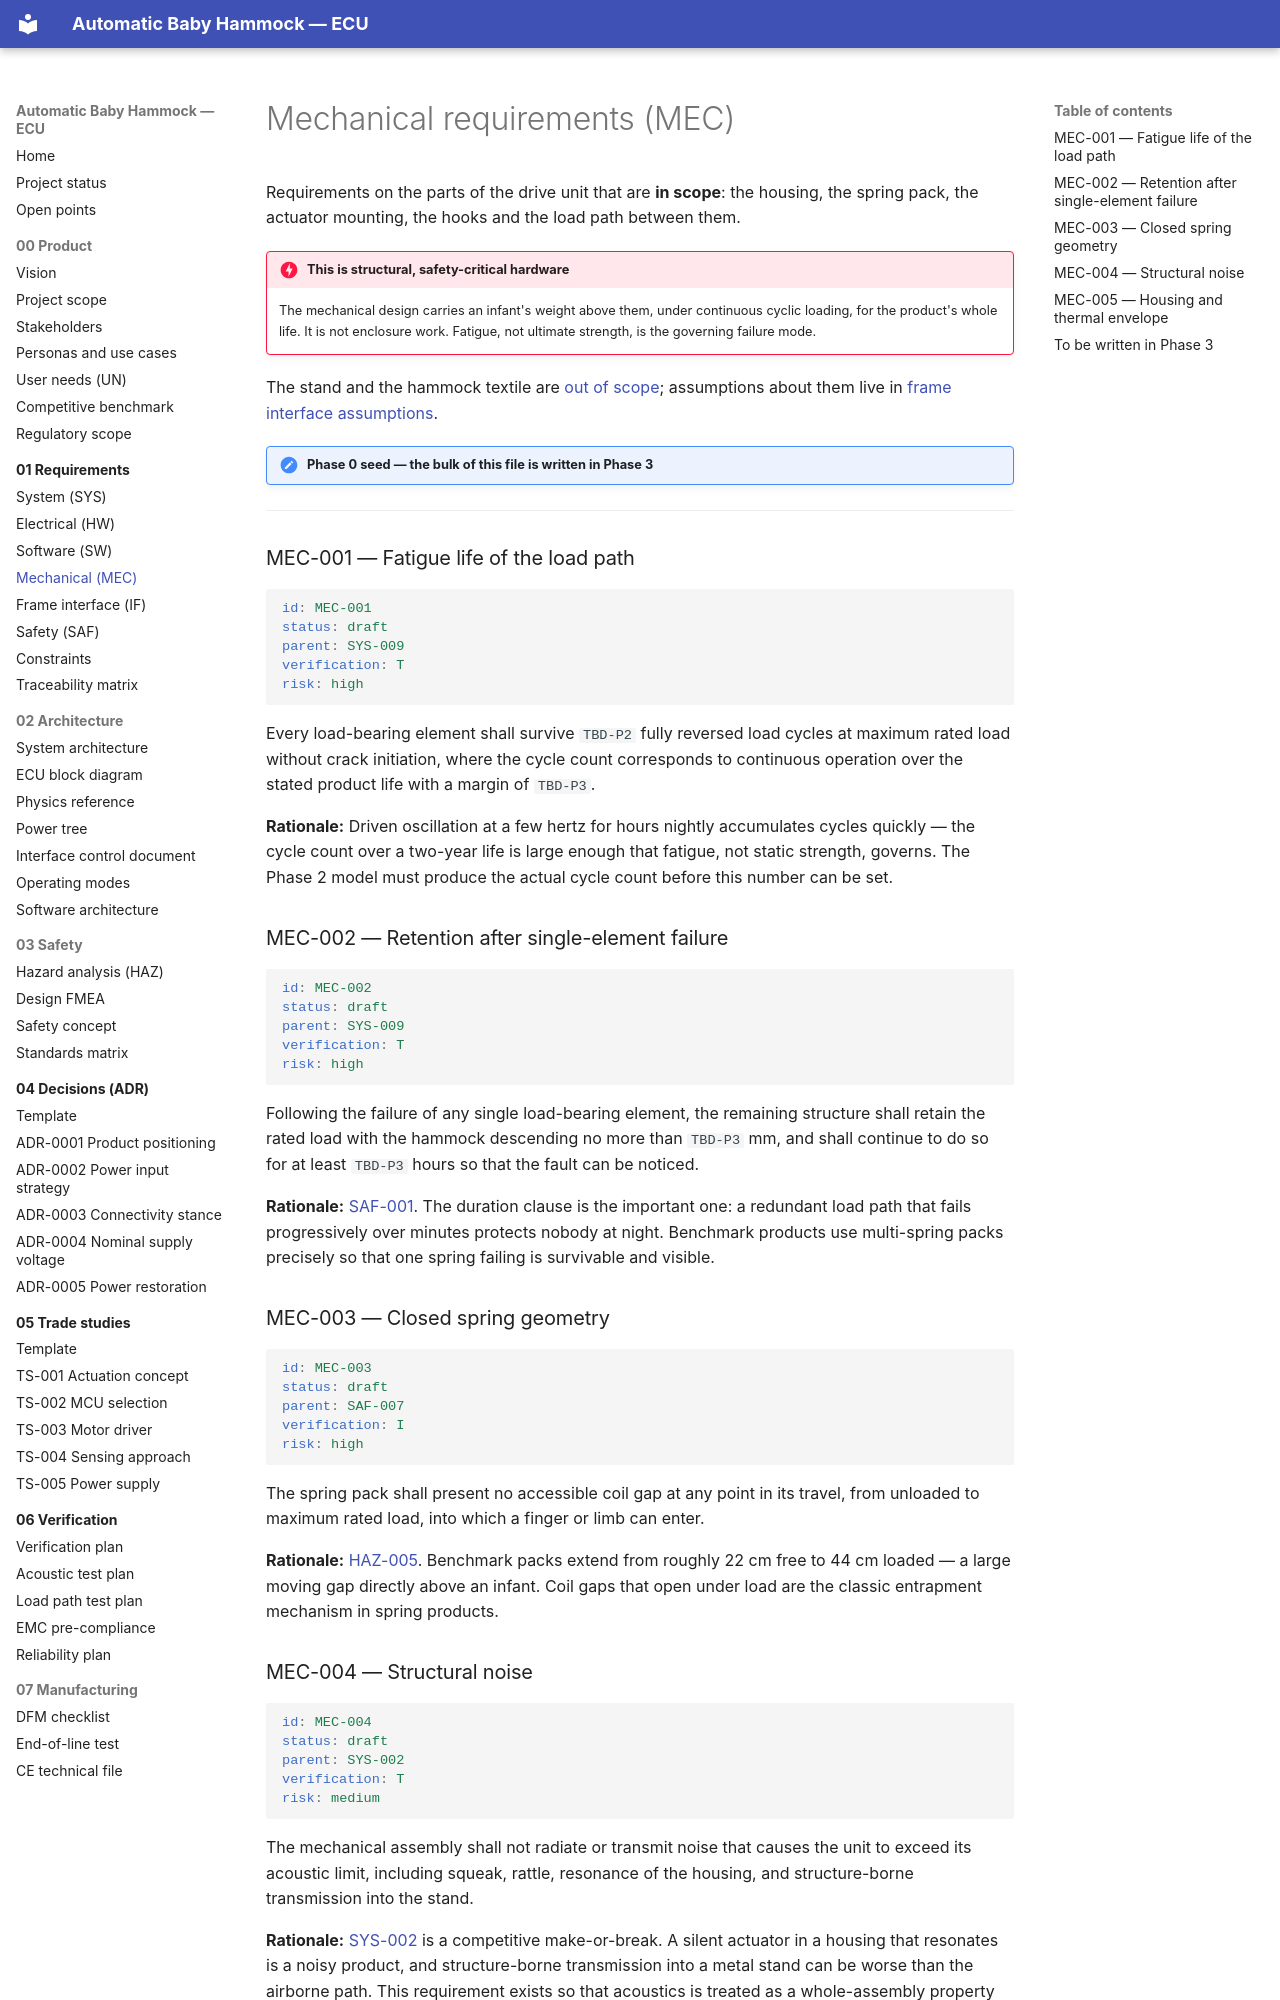

repository: bny61/automaticbabyhammock · page: 01-requirements/srs-mechanical/index.html · generator: mkdocs

# Mechanical requirements (MEC)

Requirements on the parts of the drive unit that are **in scope**: the housing, the spring pack,
the actuator mounting, the hooks and the load path between them.

!!! danger "This is structural, safety-critical hardware"
    The mechanical design carries an infant's weight above them, under continuous cyclic loading,
    for the product's whole life. It is not enclosure work. Fatigue, not ultimate strength, is the
    governing failure mode.

The stand and the hammock textile are [out of scope](../00-product/project-scope.md); assumptions
about them live in [frame interface assumptions](frame-interface-assumptions.md).

!!! note "Phase 0 seed — the bulk of this file is written in Phase 3"

---

### MEC-001 — Fatigue life of the load path {#mec-001}

```yaml
id: MEC-001
status: draft
parent: SYS-009
verification: T
risk: high
```

Every load-bearing element shall survive `TBD-P2` fully reversed load cycles at maximum rated load
without crack initiation, where the cycle count corresponds to continuous operation over the
stated product life with a margin of `TBD-P3`.

**Rationale:** Driven oscillation at a few hertz for hours nightly accumulates cycles quickly — the
cycle count over a two-year life is large enough that fatigue, not static strength, governs. The
Phase 2 model must produce the actual cycle count before this number can be set.

### MEC-002 — Retention after single-element failure {#mec-002}

```yaml
id: MEC-002
status: draft
parent: SYS-009
verification: T
risk: high
```

Following the failure of any single load-bearing element, the remaining structure shall retain the
rated load with the hammock descending no more than `TBD-P3` mm, and shall continue to do so for
at least `TBD-P3` hours so that the fault can be noticed.

**Rationale:** [SAF-001](safety-requirements.md#saf-001). The duration clause is the important one:
a redundant load path that fails progressively over minutes protects nobody at night. Benchmark
products use multi-spring packs precisely so that one spring failing is survivable and visible.

### MEC-003 — Closed spring geometry {#mec-003}

```yaml
id: MEC-003
status: draft
parent: SAF-007
verification: I
risk: high
```

The spring pack shall present no accessible coil gap at any point in its travel, from unloaded to
maximum rated load, into which a finger or limb can enter.

**Rationale:** [HAZ-005](../03-safety/hazard-analysis.md#haz-005). Benchmark packs extend from
roughly 22 cm free to 44 cm loaded — a large moving gap directly above an infant. Coil gaps that
open under load are the classic entrapment mechanism in spring products.
